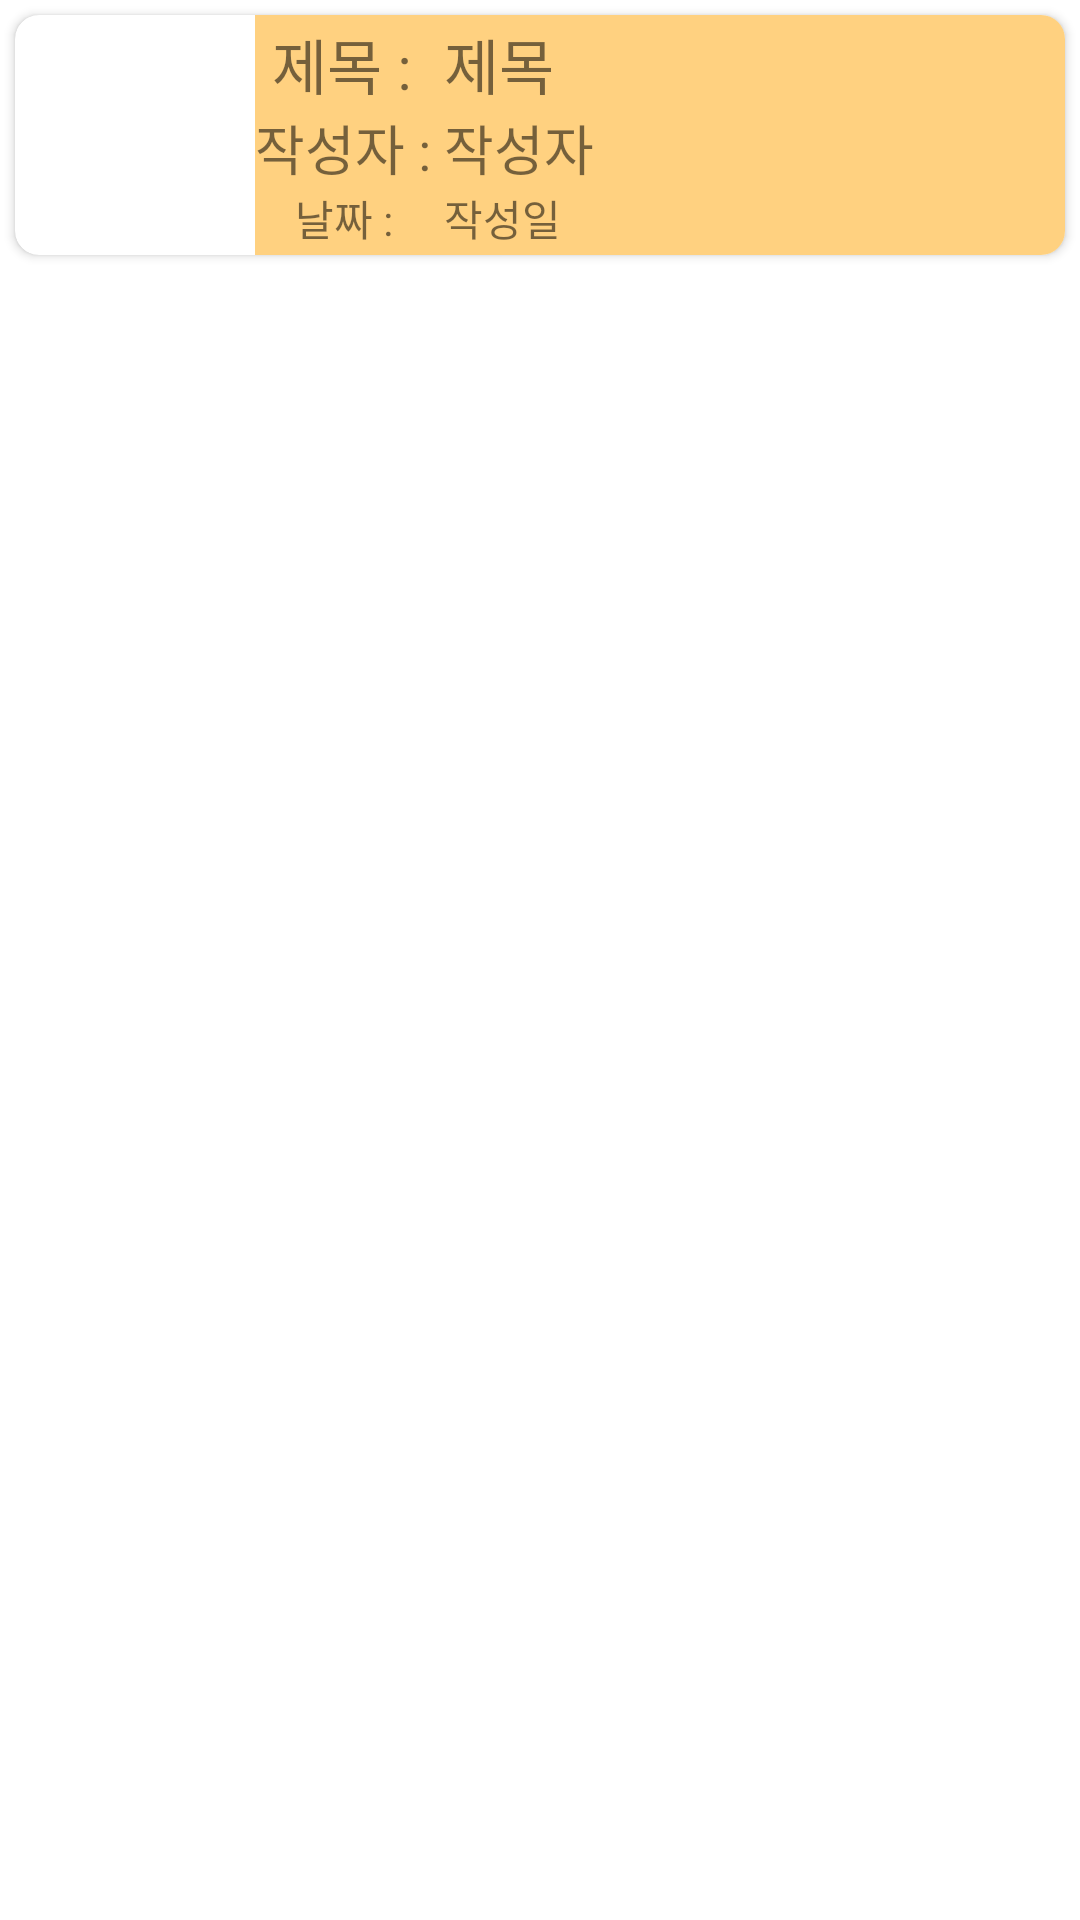

The Android layout XML behind this screen, and the referenced resources:
<!-- AndroidManifest.xml: application theme Theme.NoticeBoard -->
<!-- res/layout/notice_item.xml -->
<?xml version="1.0" encoding="utf-8"?>

<LinearLayout xmlns:android="http://schemas.android.com/apk/res/android"
    xmlns:app="http://schemas.android.com/apk/res-auto"
    xmlns:tools="http://schemas.android.com/tools"
    android:layout_width="match_parent"
    android:layout_height="wrap_content"
    android:orientation="horizontal">

    <androidx.cardview.widget.CardView
        android:layout_width="match_parent"
        android:layout_height="wrap_content"
        android:layout_margin="5sp"
        app:cardCornerRadius="8sp"
        android:elevation="10sp"
        >

        <LinearLayout
            android:layout_width="match_parent"
            android:layout_height="wrap_content">

            <LinearLayout
                android:layout_width="wrap_content"
                android:layout_height="wrap_content"
                android:orientation="vertical">

                <ImageView
                    android:id="@+id/imageView"
                    android:layout_width="80dp"
                    android:layout_height="80dp"
                    tools:srcCompat="@tools:sample/avatars" />
            </LinearLayout>

            <LinearLayout
                android:layout_width="match_parent"
                android:layout_height="match_parent"
                android:background="#FFD180"
                android:gravity="center"
                android:orientation="vertical">

                <LinearLayout
                    android:layout_width="match_parent"
                    android:layout_height="match_parent"
                    android:orientation="horizontal">

                    <LinearLayout
                        android:layout_width="wrap_content"
                        android:layout_height="match_parent"
                        android:gravity="center"
                        android:orientation="vertical">

                        <TextView
                            android:id="@+id/txt_title"
                            android:layout_width="match_parent"
                            android:layout_height="wrap_content"
                            android:text="제목 : "
                            android:textAlignment="center"
                            android:textSize="20sp" />

                        <TextView
                            android:id="@+id/txt_author"
                            android:layout_width="match_parent"
                            android:layout_height="wrap_content"
                            android:text="작성자 : "
                            android:textAlignment="center"
                            android:textSize="18sp" />

                        <TextView
                            android:id="@+id/txt_date"
                            android:layout_width="match_parent"
                            android:layout_height="wrap_content"
                            android:text="날짜 : "
                            android:textAlignment="center" />
                    </LinearLayout>

                    <LinearLayout
                        android:layout_width="match_parent"
                        android:layout_height="match_parent"
                        android:gravity="center"
                        android:orientation="vertical">

                        <TextView
                            android:id="@+id/tv_title"
                            android:layout_width="match_parent"
                            android:layout_height="wrap_content"
                            android:text="제목"
                            android:textSize="20sp" />

                        <TextView
                            android:id="@+id/tv_author"
                            android:layout_width="match_parent"
                            android:layout_height="wrap_content"
                            android:text="작성자"
                            android:textSize="18sp" />

                        <TextView
                            android:id="@+id/tv_date"
                            android:layout_width="match_parent"
                            android:layout_height="wrap_content"
                            android:text="작성일" />
                    </LinearLayout>
                </LinearLayout>

            </LinearLayout>

        </LinearLayout>
    </androidx.cardview.widget.CardView>
</LinearLayout>
<!-- resources referenced by this layout -->
<resources>
  <style name="Theme.NoticeBoard" parent="Theme.MaterialComponents.DayNight.NoActionBar">
          
          <item name="colorPrimary">@color/purple_500</item>
          <item name="colorPrimaryVariant">@color/purple_700</item>
          <item name="colorOnPrimary">@color/white</item>
          
          <item name="colorSecondary">@color/teal_200</item>
          <item name="colorSecondaryVariant">@color/teal_700</item>
          <item name="colorOnSecondary">@color/black</item>
          
          <item name="android:statusBarColor" tools:targetApi="l">?attr/colorPrimaryVariant</item>
          
      </style>
  <!-- not gathered from this repository: default colours our renderer supplied (Android Studio template values) -->
  <color name="purple_500">#FF6200EE</color>
  <color name="purple_700">#FF3700B3</color>
  <color name="teal_200">#FF03DAC5</color>
  <color name="teal_700">#FF018786</color>
  <color name="black">#FF000000</color>
  <color name="white">#FFFFFFFF</color>
</resources>
